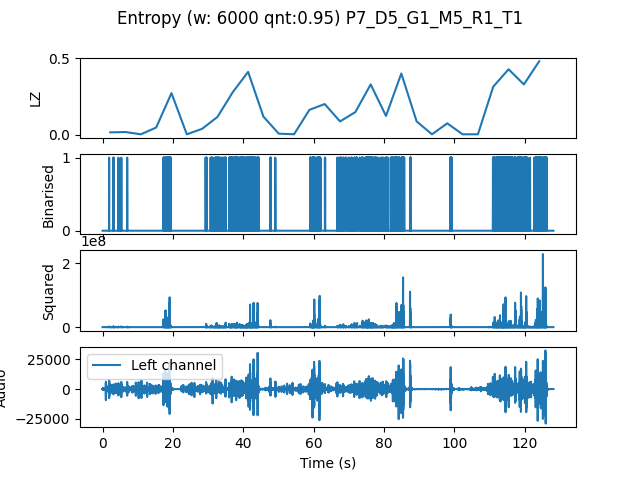

The file beside this chart, header and first rows:
, t0, LZ, CTW
mean, 176577, 0.1557, 0.2374
0.0, 0.0, 0.01673, 0.0142
4.354, 4.354, 0.01883, 0.01211
8.707, 8.707, 0.004184, 0.0004299
13.06, 13.06, 0.04811, 0.6189
17.41, 17.41, 0.2719, 0.4091
21.77, 21.77, 0.004184, 0.0004299
26.12, 26.12, 0.03974, 0.05134
30.48, 30.48, 0.1171, 0.1668
34.83, 34.83, 0.2782, 0.3159
39.18, 39.18, 0.41, 0.4697
43.54, 43.54, 0.1192, 0.1872
47.89, 47.89, 0.008367, 0.002385
52.24, 52.24, 0.004184, 0.0004299
56.6, 56.6, 0.1632, 0.1979
60.95, 60.95, 0.2008, 0.3059
65.31, 65.31, 0.08786, 0.1215
69.66, 69.66, 0.1485, 0.1797
74.01, 74.01, 0.3284, 0.4423
78.37, 78.37, 0.1234, 0.1624
82.72, 82.72, 0.3995, 0.9442
87.07, 87.07, 0.08786, 0.09314
91.43, 91.43, 0.004184, 0.0004299
95.78, 95.78, 0.0753, 0.08998
100.1, 100.1, 0.004184, 0.0004299
104.5, 104.5, 0.004184, 0.0004299
108.8, 108.8, 0.3138, 0.5076
113.2, 113.2, 0.4267, 0.4792
117.6, 117.6, 0.3284, 0.5528
121.9, 121.9, 0.479, 0.5584
